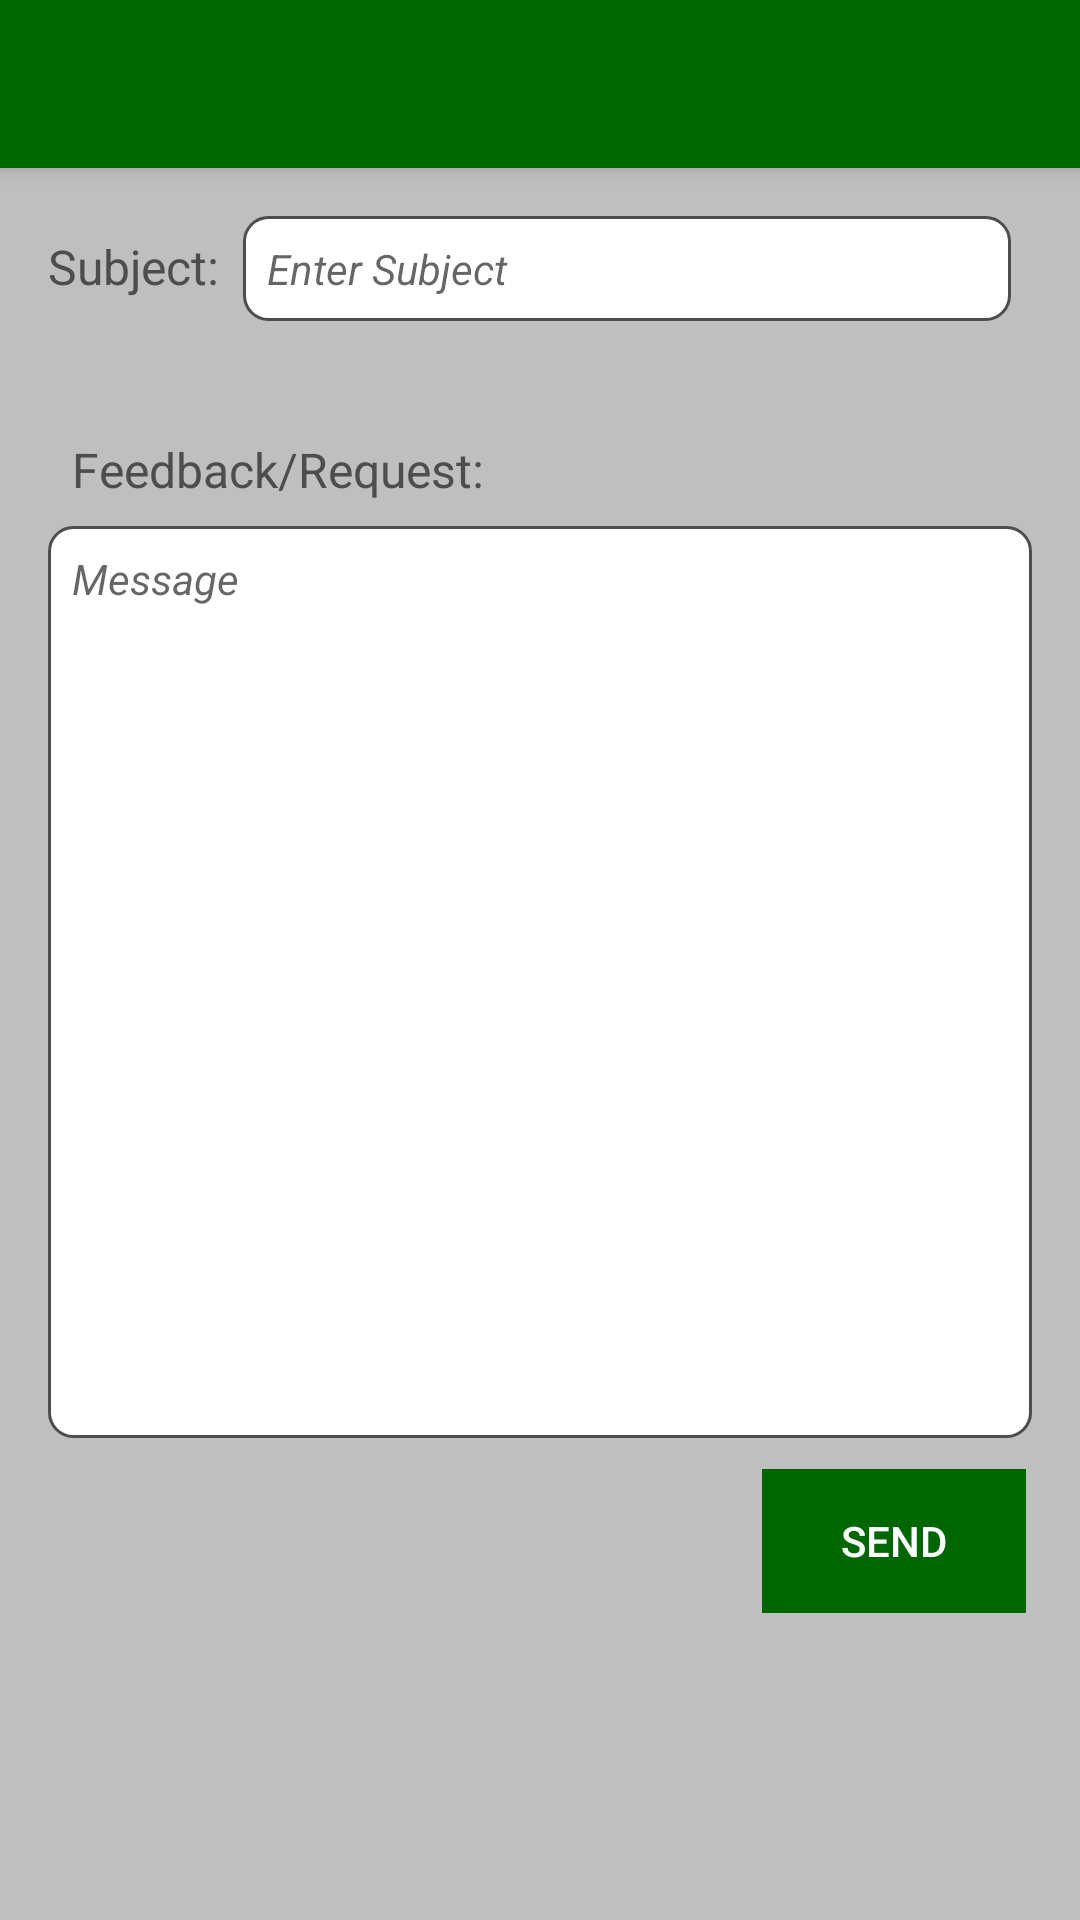

Write the Android layout XML for this screen, with the resource values it uses.
<!-- AndroidManifest.xml: application theme AppTheme -->
<!-- res/layout/fragment_feedback.xml -->
<?xml version="1.0" encoding="utf-8"?>

<LinearLayout xmlns:android="http://schemas.android.com/apk/res/android"
    xmlns:tools="http://schemas.android.com/tools"
    android:layout_width="match_parent"
    android:layout_height="match_parent"
    android:background="?attr/color4"
    android:orientation="vertical"
    tools:context=".FeedbackFragment">

    <include
        layout="@layout/toolbar"
        android:layout_width="match_parent"
        android:layout_height="wrap_content" />

    <androidx.core.widget.NestedScrollView
        android:layout_width="match_parent"
        android:layout_height="match_parent">

        <LinearLayout
            android:layout_width="match_parent"
            android:layout_height="match_parent"
            android:orientation="vertical">

            <LinearLayout
                android:layout_width="wrap_content"
                android:layout_height="wrap_content"
                android:orientation="horizontal"
                android:padding="8dp"
                android:layout_marginTop="6dp">

                <TextView
                    android:layout_width="wrap_content"
                    android:layout_height="wrap_content"
                    android:padding="8dp"
                    android:text="@string/fdb_subject"
                    android:textSize="16sp"
                    android:textColor="?attr/colorText"/>

                <EditText
                    android:id="@+id/feedback_subject"
                    android:hint="@string/fdb_enter_subject"
                    android:inputType="textCapWords"
                    android:layout_width="256dp"
                    android:layout_height="wrap_content"
                    android:background="@drawable/edit_text_bg"
                    android:padding="8dp"
                    android:textSize="14sp"
                    android:maxLines="1"
                    android:textColor="@color/colorBlack"/>
            </LinearLayout>

            <LinearLayout
                android:layout_width="match_parent"
                android:layout_height="wrap_content"
                android:orientation="vertical"
                android:padding="16dp"
                android:layout_marginTop="6dp">

                <TextView
                    android:layout_width="wrap_content"
                    android:layout_height="wrap_content"
                    android:padding="8dp"
                    android:text="@string/fdb_feedback_request"
                    android:textSize="16sp"
                    android:textColor="?attr/colorText"/>

                <EditText
                    android:id="@+id/feedback_msg"
                    android:hint="@string/fdb_message"
                    android:inputType="textMultiLine|textCapSentences"
                    android:layout_width="match_parent"
                    android:layout_height="304dp"
                    android:background="@drawable/edit_text_bg"
                    android:padding="8dp"
                    android:textSize="14sp"
                    android:gravity="top"
                    android:lineSpacingExtra="5dp"
                    android:textColor="@color/colorBlack"/>
            </LinearLayout>

            <LinearLayout
                android:layout_width="wrap_content"
                android:layout_height="wrap_content"
                android:layout_gravity="end"
                android:padding="6dp"
                android:layout_marginTop="-12dp"
                android:layout_marginRight="12dp"
                android:layout_marginEnd="12dp">
                <Button
                    android:id="@+id/feedback_send"
                    android:layout_width="wrap_content"
                    android:layout_height="wrap_content"
                    android:text="@string/fdb_send"
                    android:background="@color/colorPrimary"
                    android:textColor="@color/colorWhite"/>

            </LinearLayout>

        </LinearLayout>

    </androidx.core.widget.NestedScrollView>


</LinearLayout>
<!-- res/layout/toolbar.xml (included above) -->
<?xml version="1.0" encoding="utf-8"?>

<androidx.appcompat.widget.Toolbar

    xmlns:android="http://schemas.android.com/apk/res/android"
    xmlns:app="http://schemas.android.com/apk/res-auto"
    android:id="@+id/toolbar"
    android:layout_width="match_parent"
    android:layout_height="?android:attr/actionBarSize"
    android:fitsSystemWindows="true"
    android:minHeight="?android:attr/actionBarSize"
    android:background="@color/colorPrimary"
    android:elevation="4dp"
    app:titleTextColor="@color/colorWhite">

</androidx.appcompat.widget.Toolbar>
<!-- resources referenced by this layout -->
<resources>
  <color name="colorBlack">#000000</color>
  <color name="colorPrimary">#006600</color>
  <color name="colorWhite">#ffffff</color>
  <!-- drawable edit_text_bg (drawable) -->
  <?xml version="1.0" encoding="utf-8"?>
  
  <shape xmlns:android="http://schemas.android.com/apk/res/android">
      <stroke
          android:width="1dp"
          android:color="@color/colorBlackTwo" />
      <corners
          android:radius="8dp"/>
      <solid
          android:color="@color/colorWhite"/>
  </shape>
  <string name="fdb_enter_subject"><i>Enter Subject</i></string>
  <string name="fdb_feedback_request">Feedback/Request:</string>
  <string name="fdb_message"><i>Message</i></string>
  <string name="fdb_send">Send</string>
  <string name="fdb_subject">Subject:</string>
  <style name="AppTheme" parent="Theme.AppCompat.DayNight.NoActionBar">
          
          <item name="colorPrimary">@color/colorPrimary</item>
          <item name="colorPrimaryDark">@color/colorPrimaryDark</item>
          <item name="colorAccent">@color/colorAccent</item>
          <item name="colorBackground">@color/colorBackground</item>
          <item name="colorBackgroundTwo">@color/colorBackgroundTwo</item>
          <item name="colorText">@color/colorText</item>
          <item name="colorHyperLink">@color/colorHyperLink</item>
          <item name="colorTextBorder">@color/colorBlackTwo</item>
          <item name="color1">@color/color1</item>
          <item name="color2">@color/color2</item>
          <item name="color3">@color/color3</item>
          <item name="color4">@color/color4</item>
          <item name="color5">@color/color5</item>
          <item name="color6">@color/color6</item>
          <item name="color7">@color/color7</item>
          <item name="color8">@color/colorBlackTwo</item>
          <item name="color9">@color/colorWhite</item>
          <item name="android:fitsSystemWindows">true</item>
          <item name="drawerArrowStyle">@style/DrawerArrowStyle</item>
          <item name="android:overScrollMode">never</item>
          <item name="android:windowAnimationStyle">@style/WindowAnimationTransition</item>
      </style>
  <color name="colorBlackTwo">#4d4d4d</color>
  <color name="colorPrimaryDark">#000000</color>
  <color name="colorAccent">#80009F05</color>
  <color name="colorBackground">#E6E6E6</color>
  <color name="colorBackgroundTwo">#1A75C577</color>
  <color name="colorText">#4d4d4d</color>
  <color name="colorHyperLink">#1000EC</color>
  <color name="color1">#D1D1E0</color>
  <color name="color2">#ccffcc</color>
  <color name="color3">#ffe6ff</color>
  <color name="color4">#bfbfbf</color>
  <color name="color5">#ff0000</color>
  <color name="color6">#1A000066</color>
  <color name="color7"> #1da1f2</color>
  <style name="DrawerArrowStyle" parent="Widget.AppCompat.DrawerArrowToggle"> 
          <item name="color">@android:color/white</item>
      </style>
  <style name="WindowAnimationTransition">
          <item name="android:windowEnterAnimation">@anim/nav_default_pop_enter_anim</item>
          <item name="android:windowExitAnimation">@anim/nav_default_pop_exit_anim</item>
      </style>
</resources>
